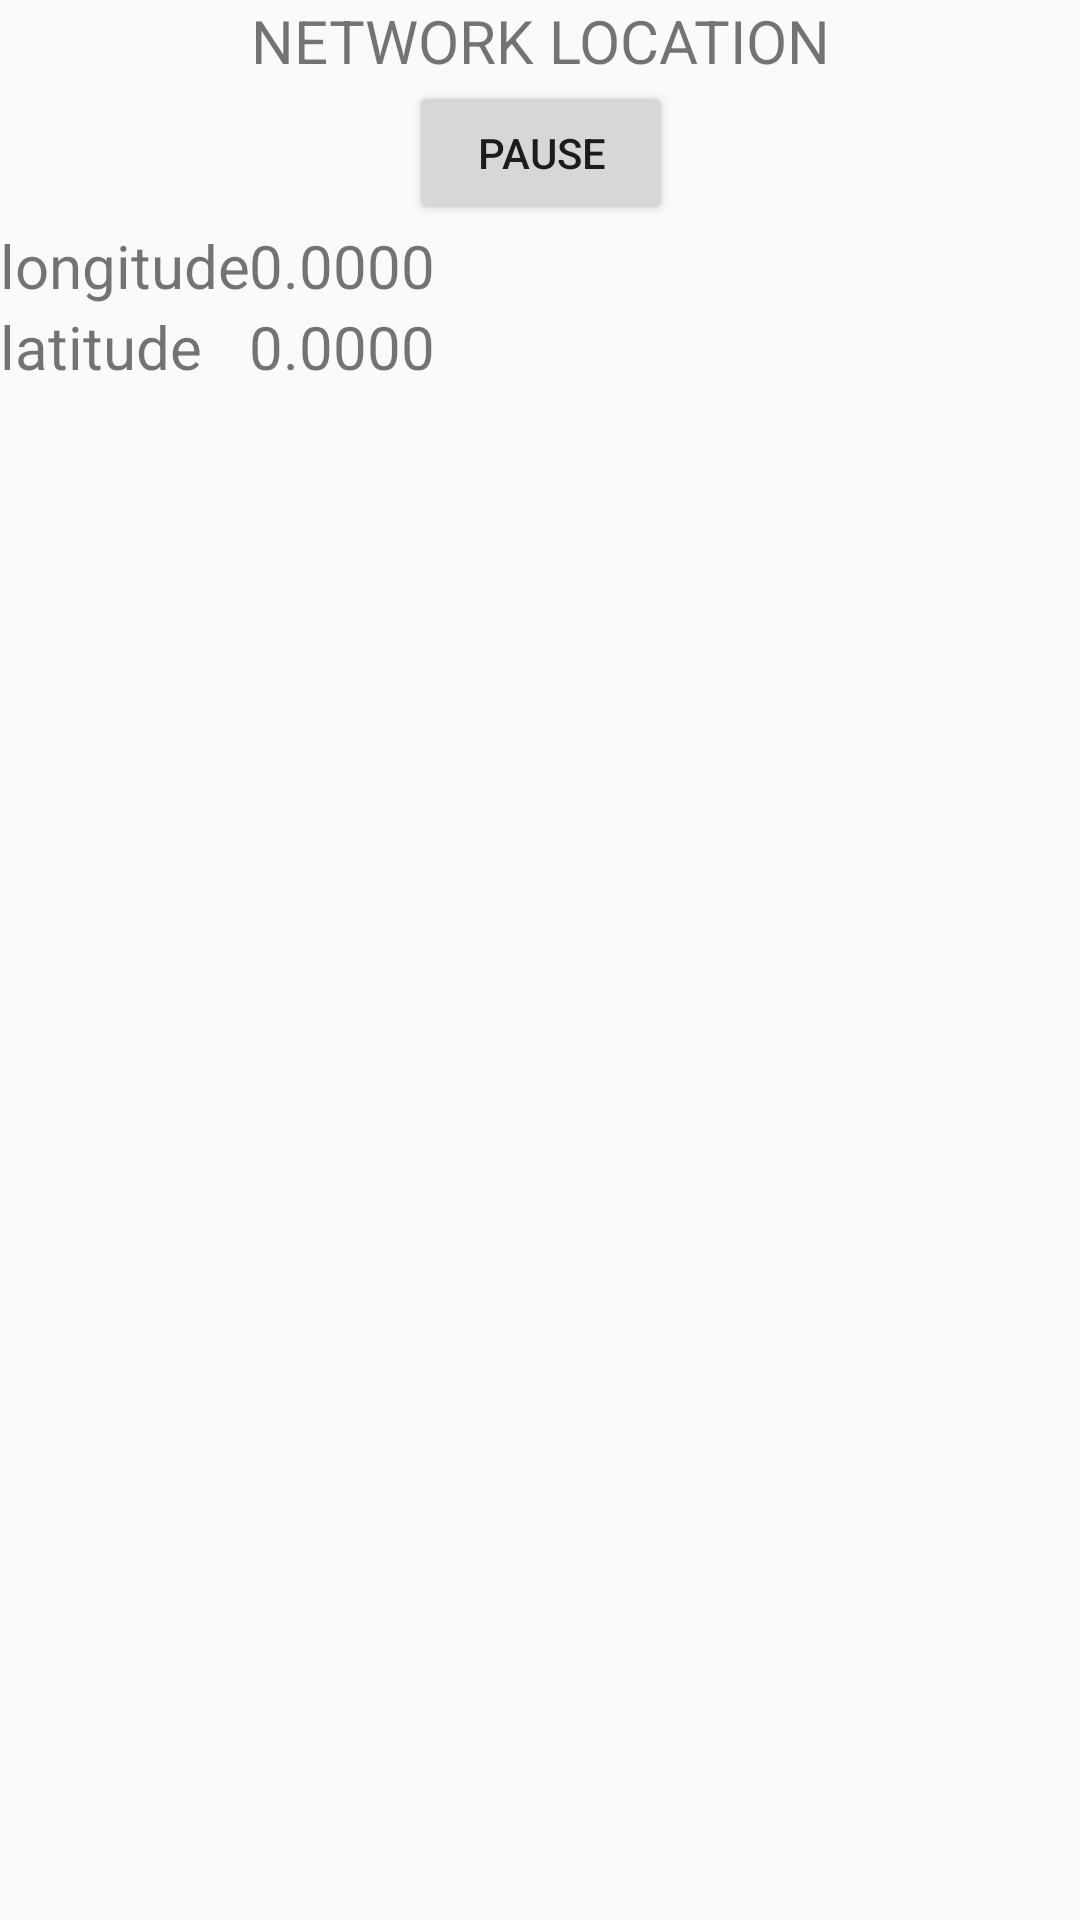

Write the Android layout XML for this screen, with the resource values it uses.
<!-- AndroidManifest.xml: application theme AppTheme -->
<!-- res/layout/activity_gps__location.xml -->
<?xml version="1.0" encoding="utf-8"?>
<ScrollView xmlns:android="http://schemas.android.com/apk/res/android"
    xmlns:tools="http://schemas.android.com/tools"
    android:layout_width="match_parent"
    android:layout_height="match_parent"
    android:paddingBottom="@dimen/activity_vertical_margin"
    android:paddingLeft="@dimen/activity_horizontal_margin"
    android:paddingRight="@dimen/activity_horizontal_margin"
    android:paddingTop="@dimen/activity_vertical_margin"
    tools:context="com.example.example.sharerydeapp.GPS_Location">
    <RelativeLayout
        android:layout_width="match_parent"
        android:layout_height="match_parent">

        
        
        
        
        
        
        

        
        
        
        
        
        
        
        

        
        
        
        
        
        
        

        
        
        
        
        
        
        
        
        

        
        
        
        
        
        
        

        
        
        
        
        
        
        
        
        

        
        
        
        
        
        
        
        

        <TextView
            android:id="@+id/titleTextNetwork"
            android:layout_width="wrap_content"
            android:layout_height="wrap_content"
            android:layout_centerHorizontal="true"

            android:text="NETWORK LOCATION"
            android:textSize="20sp"/>

        <Button
            android:id="@+id/locationControllerNetwork"
            android:layout_width="wrap_content"
            android:layout_height="wrap_content"
            android:layout_centerHorizontal="true"
            android:layout_below="@id/titleTextNetwork"
            android:text="pause"
            android:onClick="toggleNetworkUpdates"/>

        <TextView
            android:id="@+id/longitudeTextNetwork"
            android:layout_width="wrap_content"
            android:layout_height="wrap_content"
            android:layout_below="@id/locationControllerNetwork"
            android:text="longitude"
            android:textSize="20sp"/>

        <TextView
            android:id="@+id/longitudeValueNetwork"
            android:layout_width="wrap_content"
            android:layout_height="wrap_content"
            android:layout_below="@id/locationControllerNetwork"
            android:layout_toRightOf="@id/longitudeTextNetwork"
            android:paddingLeft="@dimen/activity_horizontal_margin"
            android:text="0.0000"
            android:textSize="20sp"/>

        <TextView
            android:id="@+id/latitudeTextNetwork"
            android:layout_width="wrap_content"
            android:layout_height="wrap_content"
            android:layout_below="@id/longitudeTextNetwork"
            android:text="latitude"
            android:textSize="20sp"/>

        <TextView
            android:id="@+id/latitudeValueNetwork"
            android:layout_width="wrap_content"
            android:layout_height="wrap_content"
            android:layout_below="@id/longitudeValueNetwork"
            android:layout_toRightOf="@id/longitudeTextNetwork"
            android:paddingLeft="@dimen/activity_horizontal_margin"
            android:text="0.0000"
            android:textSize="20sp"/>

        <View
            android:id="@+id/separator2"
            android:layout_width="match_parent"
            android:layout_height="1dp"
            android:layout_below="@id/latitudeValueNetwork"
            android:layout_marginTop="5dp"
            android:layout_marginBottom="5dp"/>


        
        
        
        
        
        
        
        

        
        
        
        
        
        
        
        

        
        
        
        
        
        
        

        
        
        
        
        
        
        
        
        

        
        
        
        
        
        
        

        
        
        
        
        
        
        
        
        

        
        
        
        
        
        
        
        

        
        
        
        
        
        
        
        

    </RelativeLayout>

</ScrollView>
<!-- resources referenced by this layout -->
<resources>
  <style name="AppTheme" parent="Theme.AppCompat.Light.DarkActionBar">
          
          <item name="colorPrimary">@color/colorPrimary</item>
          <item name="colorPrimaryDark">@color/colorPrimaryDark</item>
          <item name="colorAccent">@color/colorAccent</item>
      </style>
  <!-- not gathered from this repository: default colours our renderer supplied (Android Studio template values) -->
  <color name="colorPrimary">#FF6200EE</color>
  <color name="colorPrimaryDark">#FF3700B3</color>
  <color name="colorAccent">#FF03DAC5</color>
</resources>
